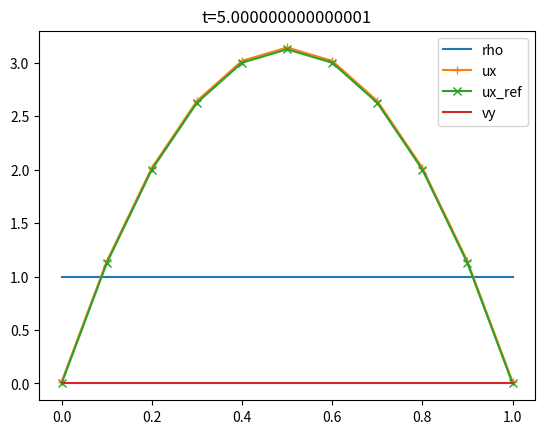

Source code (Python): (Note: this script raises an exception after producing the figure.)
import numpy as np
import matplotlib.pyplot as plt
import matplotlib.animation as animation
# ***********************************************************************#
# Lattice Boltzmann Method (LBM)                                         #
# [redacted]
# Email: [email redacted]                                             #
# Version: 0.0 Dec.26 2023                                               #
# Lattice: D2Q9                                                          #
#                         6---2---5                                      #
#                         | \ | / |                                      #
#                         3---0---1                                      #
#                         | / | \ |                                      #
#                         7---4---8                                      #
#                                                                        #
# ***********************************************************************#
#
# =======================================================================#
#                               Constants                                #
# =======================================================================#

## Physical Parameters
deltax_phy = 0.1
rho_phy = 1
g_phy = 10
nu_phy = 4e-1
Ly_phy = 1
nbSteps = 1200
BC = 1 # 0 = Zou-He, 1= Bounce back

## Rescaling parameters
deltat_phy = deltax_phy**2/nu_phy/6
deltax = 1
deltat = 1
Cx = deltax_phy/deltax
Ct = deltat_phy/deltat
Crho = 1
Cu = Cx/Ct
Cp = Crho*Cu**2
Cg = Cx/(Ct**2)
Cnu = Cx**2/Ct

cs = 1.0/(3**0.5)*deltax/deltat
cs2 = cs**2
cs4 = cs2**2
g = g_phy/Cg
nu = nu_phy/Cnu
tau = (nu/cs2+1/2)

ex = [0.0, 1.0, 0.0, -1.0, 0.0, 1.0, -1.0, -1.0, 1.0]
ey = [0.0, 0.0, 1.0, 0.0, -1.0, 1.0, 1.0, -1.0, -1.0]
w = [4.0/9.0, 1.0/9.0, 1.0/9.0, 1.0/9.0, 1.0/9.0, 1.0/36.0, 1.0/36.0, 1.0/36.0, 1.0/36.0]
nbDist = 9

# =======================================================================#
#                       Computational parameters                         #
# =======================================================================#
Nx = 3
Ny = int(Ly_phy/Cx)+1
Ly_phy = (Ny-1)*Cx*deltax
print('Ly=',Ly_phy)


# =======================================================================#
#                           Initialization                               #
# =======================================================================#
y_phy = np.linspace(0,Ly_phy,Ny)
fdist = np.zeros((nbDist, Nx, Ny))
fequi = np.zeros((nbDist, Nx, Ny))
Force = np.zeros((nbDist, Nx, Ny))

rho   = np.zeros((Nx, Ny))
vx    = np.zeros((Nx, Ny))
vy    = np.zeros((Nx, Ny))

rho = np.ones((Nx,Ny))*rho_phy/Crho
for kk in range(nbDist):
    fequi[kk,:,:] = rho*w[kk]*(1+(ex[kk]*vx+ey[kk]*vy)/cs2+(ex[kk]*vx+ey[kk]*vy)**2/2/cs4-(vx**2+vy**2)/2/cs2)

    Force[kk,:,:] = rho*w[kk]*((ex[kk]-vx)*g/cs2 + (ex[kk]*vx+ey[kk]*vy)*ex[kk]*g/cs4)

fdist=fequi
# =======================================================================#
#                             Iterations                                 #
# =======================================================================#
for iStep in range(0,nbSteps):
    # ---------------------------------
    # (1) Collision
    fcoll = fdist - deltat/tau*(fdist-fequi) + deltat*(1-deltat/2/tau)*Force

    # ---------------------------------
    # (2) Streaming
    for j in range(0,Ny):
        for i in range(0,Nx):
            for kk in range(nbDist):
                if(((j+ey[kk]) < Ny) & ((j+ey[kk]) >= 0)):
                    fdist[kk,int(np.mod(i+ex[kk],Nx)),int(j+ey[kk])] = fcoll[kk,i,j]


    # ---------------------------------
    if(BC==0):
        # (3) No slip boundary condition with bounce back
        # (3.3) Bottom
        j = 0
        fdist[8,:,j] = fcoll[6,:,j]
        fdist[4,:,j] = fcoll[2,:,j]
        fdist[7,:,j] = fcoll[5,:,j]

        # (3.4) Top
        j = Ny-1
        fdist[6,:,j] = fcoll[8,:,j]
        fdist[2,:,j] = fcoll[4,:,j]
        fdist[5,:,j] = fcoll[7,:,j]
    
    elif(BC==1):
        # (3bis) No slip boundary condition with Zou-he
        # (3bis.3) Bottom
        j = 0
        fdist[4,:,j] = fcoll[2,:,j]
        fdist[7,:,j] = fcoll[5,:,j] + 0.5*(fcoll[1,:,j]-fcoll[3,:,j])
        fdist[8,:,j] = fcoll[6,:,j] - 0.5*(fcoll[1,:,j]-fcoll[3,:,j])

        # (3bis.4) Top
        j = Ny-1
        fdist[2,:,j] = fcoll[4,:,j]
        fdist[5,:,j] = fcoll[7,:,j] - 0.5*(fcoll[1,:,j]-fcoll[3,:,j])
        fdist[6,:,j] = fcoll[8,:,j] + 0.5*(fcoll[1,:,j]-fcoll[3,:,j])
        
    else:
        print("error")


    # ---------------------------------
    # (4) Macroscopic variables
    rho = np.zeros((Nx, Ny))
    vx = np.zeros((Nx, Ny))
    vy = np.zeros((Nx, Ny))
    for kk in range(nbDist):
        rho = rho + fdist[kk,:,:]
        vx = vx + fdist[kk,:,:]*ex[kk] 
        vy = vy + fdist[kk,:,:]*ey[kk]
    vx = vx/rho
    vy = vy/rho
    vx = vx + deltat/2*g


    # (5) Prepare to next 
    for kk in range(nbDist):
        fequi[kk,:,:] = rho*w[kk]*(1+(ex[kk]*vx+ey[kk]*vy)/cs2+(ex[kk]*vx+ey[kk]*vy)**2/2/cs4-(vx**2+vy**2)/2/cs2)
        Force[kk,:,:] = rho*w[kk]*((ex[kk]-vx)*g/cs2 + (ex[kk]*vx+ey[kk]*vy)*ex[kk]*g/cs4)


# print('Cu=',Cu)
fig, ax = plt.subplots()
ax.plot(y_phy,rho[0,:]*Crho,label='rho')
ax.plot(y_phy,vx[0,:]*Cu,label='ux',marker='+')
ax.plot(y_phy,g_phy*y_phy*(Ly_phy-y_phy)/(2*nu_phy),label='ux_ref',marker='x')
ax.plot(y_phy,vy[0,:],label='vy')
ax.set_title('t='+str(deltat_phy*nbSteps))
ax.legend()
fig.savefig('./NumericalMethod/LBM_Poiseuille_vx_profile.jpg',dpi=300)
plt.close()

